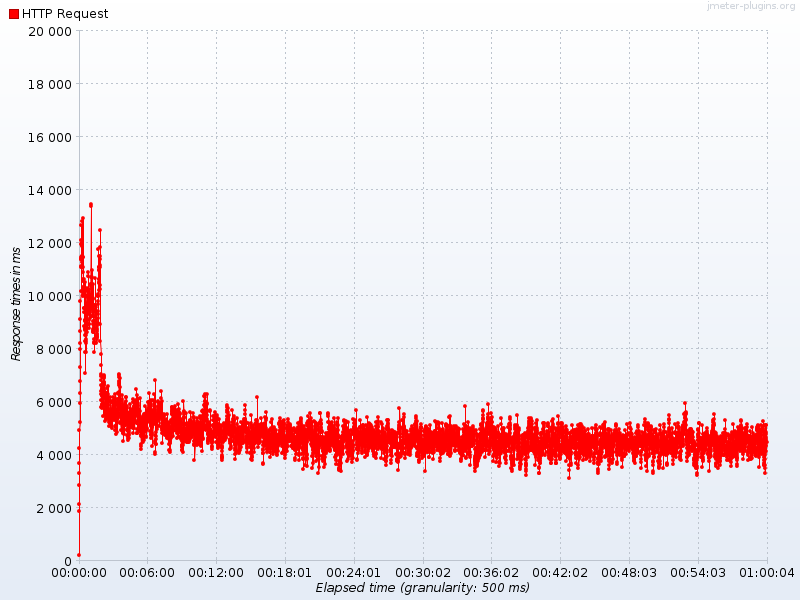

The table this chart was drawn from, first rows:
Elapsed time, HTTP Request
13:20:45.500, 217.9
13:20:47.0, 1855
13:20:47.500, 2130
13:20:48.0, 2845
13:20:48.500, 3294
13:20:49.0, 3664
13:20:49.500, 4230
13:20:50.0, 4908
13:20:50.500, 5208
13:20:51.0, 5943
13:20:51.500, 6319
13:20:52.0, 6781
13:20:52.500, 7284
13:20:53.0, 7986
13:20:53.500, 8217
13:20:54.0, 8664
13:20:54.500, 9101
13:20:55.0, 9786
13:20:55.500, 10153
13:20:56.500, 11098
13:20:57.0, 11385
13:20:57.500, 11446
13:20:58.0, 11382
13:20:58.500, 11058
13:20:59.0, 12095
13:20:59.500, 11373
13:21:00.0, 12651
13:21:00.500, 11940
13:21:01.0, 11862
13:21:01.500, 11995
13:21:02.0, 11072
13:21:02.500, 12820
13:21:03.0, 11908
13:21:03.500, 11991
13:21:04.0, 11477
13:21:04.500, 11998
13:21:05.0, 11486
13:21:05.500, 11255
13:21:06.0, 10608
13:21:06.500, 11442
13:21:07.0, 11443
13:21:07.500, 12931
13:21:08.0, 10176
13:21:08.500, 11061
13:21:09.0, 10319
13:21:09.500, 9969
13:21:10.0, 10874
13:21:10.500, 10558
13:21:11.0, 10026
13:21:11.500, 10093
13:21:12.0, 10633
13:21:12.500, 10232
13:21:13.0, 10310
13:21:13.500, 10276
13:21:14.0, 9537
13:21:14.500, 9364
13:21:15.0, 10079
13:21:15.500, 8856
13:21:16.0, 9521
13:21:16.500, 9091
... 7,140 more rows
